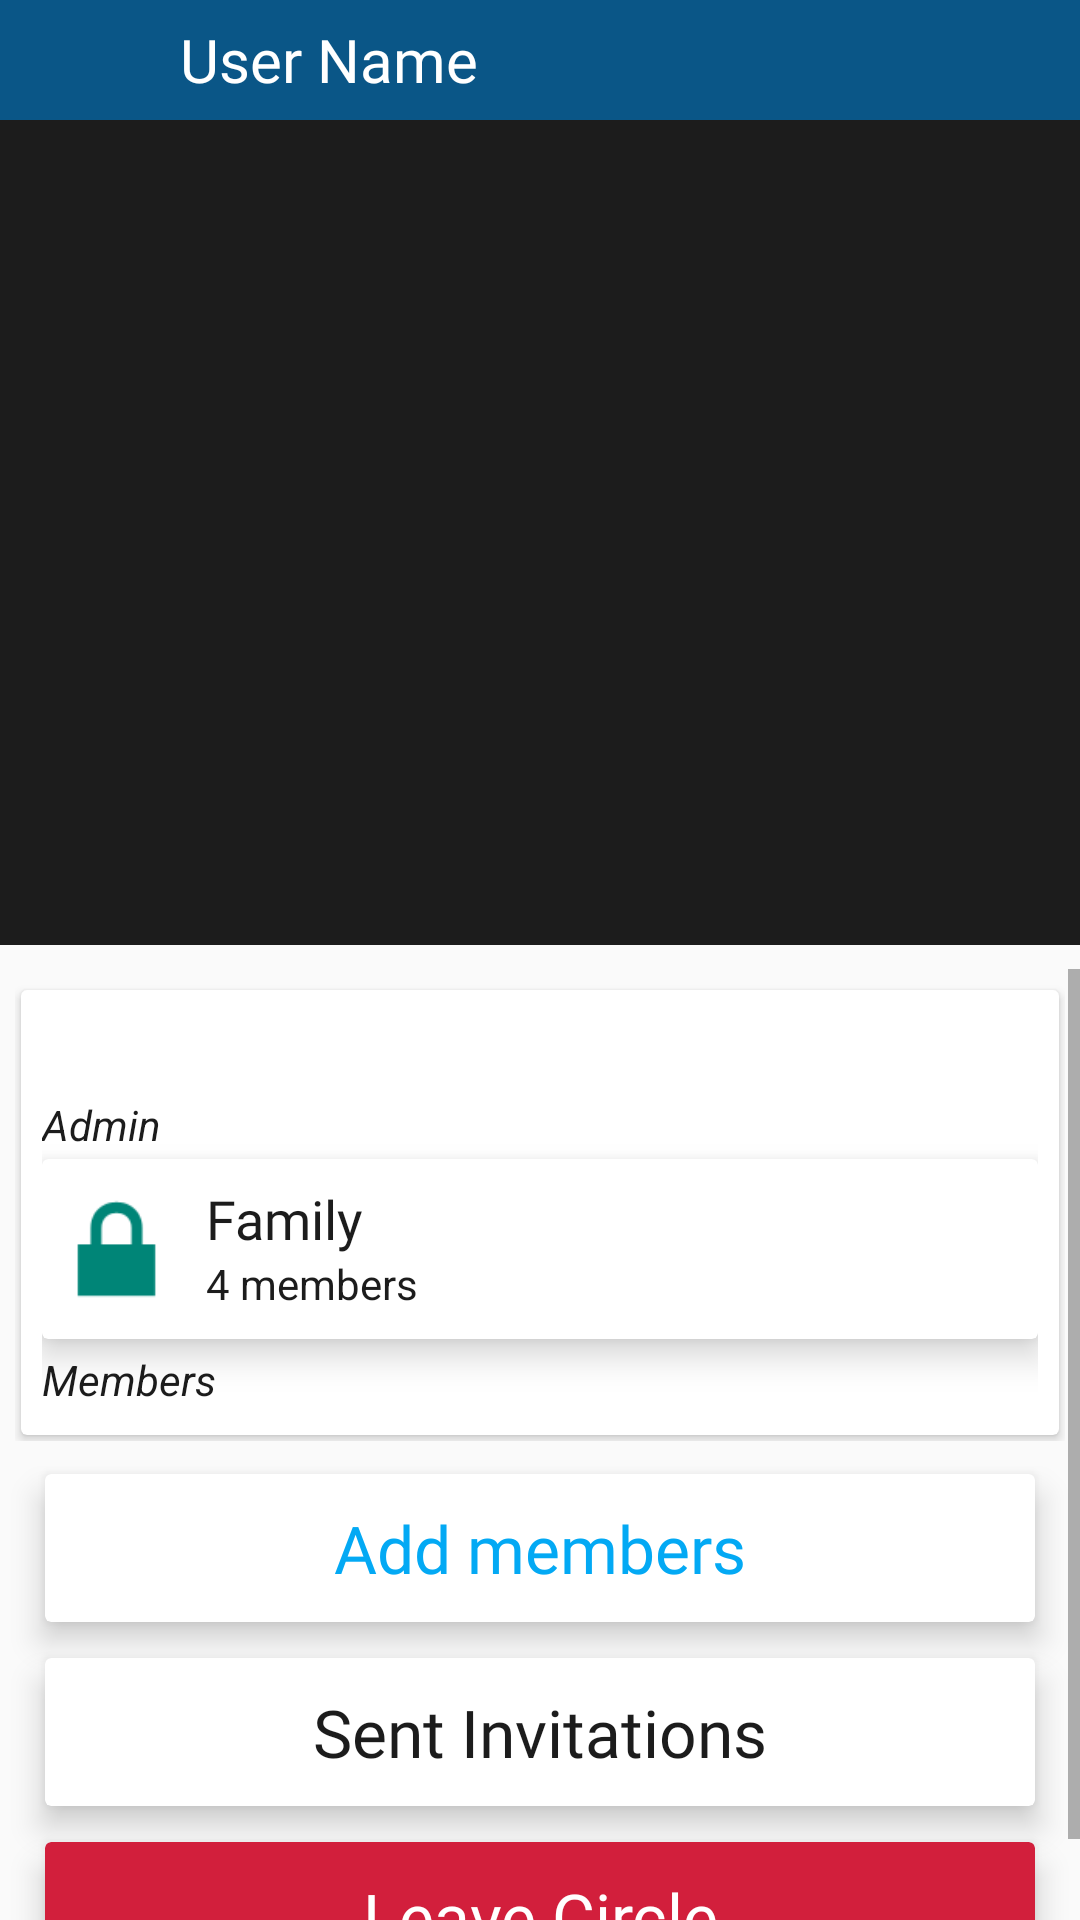

This screen was rendered from an Android layout file. Write that file and the resources it references.
<!-- AndroidManifest.xml: application theme Theme.PeerLocator -->
<!-- res/layout/activity_circle_info.xml -->
<?xml version="1.0" encoding="utf-8"?>
<androidx.constraintlayout.widget.ConstraintLayout xmlns:android="http://schemas.android.com/apk/res/android"
    xmlns:app="http://schemas.android.com/apk/res-auto"
    xmlns:tools="http://schemas.android.com/tools"
    android:layout_width="match_parent"
    android:layout_height="match_parent"
    tools:context=".activities.CircleInfoActivity">

    <include
        android:id="@+id/info_toolbar"
        layout="@layout/info_toolbar"
        android:layout_width="0dp"
        android:layout_height="40dp"
        app:layout_constraintEnd_toEndOf="parent"
        app:layout_constraintHorizontal_bias="0.5"
        app:layout_constraintStart_toStartOf="parent"
        app:layout_constraintTop_toTopOf="parent" />

    <ImageView
        android:id="@+id/profile_image_holder"
        android:layout_width="0dp"
        android:layout_height="275dp"
        android:background="@color/dark_grey"
        android:contentDescription="@string/info_profile_image"
        app:layout_constraintEnd_toEndOf="parent"
        app:layout_constraintHorizontal_bias="0.5"
        app:layout_constraintStart_toStartOf="parent"
        app:layout_constraintTop_toBottomOf="@+id/info_toolbar"
        tools:srcCompat="@tools:sample/avatars" />

    <ScrollView
        android:layout_width="match_parent"
        android:layout_height="0dp"
        android:layout_marginTop="8dp"
        app:layout_constraintBottom_toBottomOf="parent"
        app:layout_constraintEnd_toEndOf="parent"
        app:layout_constraintHorizontal_bias="0.0"
        app:layout_constraintStart_toStartOf="parent"
        app:layout_constraintTop_toBottomOf="@+id/profile_image_holder">

        <LinearLayout
            android:layout_width="match_parent"
            android:layout_height="wrap_content"
            android:orientation="vertical">

            <LinearLayout
                android:id="@+id/circle_information"
                android:layout_width="match_parent"
                android:layout_height="wrap_content"
                android:layout_margin="5dp"
                android:orientation="vertical">

                <androidx.cardview.widget.CardView
                    android:layout_width="match_parent"
                    android:layout_height="wrap_content"
                    android:layout_margin="2dp"
                    android:elevation="2dp">

                    <LinearLayout
                        android:layout_width="match_parent"
                        android:layout_height="wrap_content"
                        android:orientation="vertical"
                        android:padding="7dp">

                        <TextView
                            android:id="@+id/info_members_count"
                            android:layout_width="match_parent"
                            android:layout_height="wrap_content"
                            android:layout_marginEnd="8dp"
                            android:fontFamily="@font/halant_medium"
                            android:textAlignment="center"
                            android:textSize="18sp"
                            tools:text="23 Members" />

                        <TextView
                            android:layout_width="match_parent"
                            android:layout_height="wrap_content"
                            android:layout_marginTop="4dp"
                            android:layout_marginBottom="2dp"
                            android:text="@string/admin"
                            android:textStyle="italic" />


                        <include
                            android:id="@+id/info_admin_card"
                            layout="@layout/details_card"
                            android:layout_width="match_parent"
                            android:layout_height="wrap_content" />

                        <TextView
                            android:id="@+id/list_title"
                            android:layout_width="match_parent"
                            android:layout_height="wrap_content"
                            android:layout_marginTop="4dp"
                            android:layout_marginBottom="2dp"
                            android:text="@string/members"
                            android:textStyle="italic" />

                        <androidx.recyclerview.widget.RecyclerView
                            android:id="@+id/info_members_recycler_view"
                            android:layout_width="match_parent"
                            android:layout_height="wrap_content" />
                    </LinearLayout>

                </androidx.cardview.widget.CardView>

            </LinearLayout>

            <androidx.cardview.widget.CardView
                android:id="@+id/add_members_button"
                android:layout_width="match_parent"
                android:layout_height="match_parent"
                android:layout_marginStart="15dp"
                android:layout_marginTop="6dp"
                android:layout_marginEnd="15dp"
                android:layout_marginBottom="6dp"
                app:cardElevation="6dp"
                app:cardMaxElevation="6dp">

                <TextView
                    android:id="@+id/textView4"
                    android:layout_width="wrap_content"
                    android:layout_height="wrap_content"
                    android:layout_gravity="center"
                    android:fontFamily="@font/bree_serif"
                    android:padding="10dp"
                    android:text="@string/add_members"
                    android:textAlignment="center"
                    android:textColor="@color/blue"
                    android:textSize="22sp" />
            </androidx.cardview.widget.CardView>

            <androidx.cardview.widget.CardView
                android:id="@+id/sent_invitations_btn"
                android:layout_width="match_parent"
                android:layout_height="match_parent"
                android:layout_marginStart="15dp"
                android:layout_marginTop="6dp"
                android:layout_marginEnd="15dp"
                android:layout_marginBottom="6dp"
                app:cardElevation="6dp"
                app:cardMaxElevation="6dp">

                <TextView
                    android:layout_width="wrap_content"
                    android:layout_height="wrap_content"
                    android:layout_gravity="center"
                    android:fontFamily="@font/bree_serif"
                    android:padding="10dp"
                    android:text="@string/sent_invitations"
                    android:textAlignment="center"
                    android:textSize="22sp" />
            </androidx.cardview.widget.CardView>

            <androidx.cardview.widget.CardView
                android:id="@+id/leave_circle_button"
                android:layout_width="match_parent"
                android:layout_height="match_parent"
                app:cardBackgroundColor="@color/crimson"
                android:layout_marginStart="15dp"
                android:layout_marginTop="6dp"
                android:layout_marginEnd="15dp"
                android:layout_marginBottom="6dp"
                app:cardElevation="6dp"
                app:cardMaxElevation="6dp">

                <TextView
                    android:id="@+id/textView10"
                    android:layout_width="wrap_content"
                    android:layout_height="wrap_content"
                    android:layout_gravity="center"
                    android:fontFamily="@font/bree_serif"
                    android:padding="10dp"
                    android:text="@string/leave_circle"
                    android:textAlignment="center"
                    android:textColor="@color/white"
                    android:textSize="22sp" />
            </androidx.cardview.widget.CardView>


        </LinearLayout>
    </ScrollView>

    <FrameLayout
        android:id="@+id/profile_photo_container"
        android:layout_width="match_parent"
        android:layout_height="match_parent"
        app:layout_constraintBottom_toBottomOf="parent"
        app:layout_constraintEnd_toEndOf="parent"
        app:layout_constraintStart_toStartOf="parent"
        app:layout_constraintTop_toTopOf="parent">

    </FrameLayout>

    <FrameLayout
        android:id="@+id/add_members_fragment_container"
        android:layout_width="match_parent"
        android:layout_height="match_parent"
        app:layout_constraintBottom_toBottomOf="parent"
        app:layout_constraintEnd_toEndOf="parent"
        app:layout_constraintHorizontal_bias="0.5"
        app:layout_constraintStart_toStartOf="parent"
        app:layout_constraintTop_toTopOf="parent">

    </FrameLayout>

</androidx.constraintlayout.widget.ConstraintLayout>
<!-- res/layout/info_toolbar.xml (included above) -->
<?xml version="1.0" encoding="utf-8"?>
<androidx.appcompat.widget.Toolbar xmlns:android="http://schemas.android.com/apk/res/android"
    xmlns:app="http://schemas.android.com/apk/res-auto"
    xmlns:tools="http://schemas.android.com/tools"
    android:layout_width="match_parent"
    android:layout_height="50dp"
    android:background="@color/primary_color"
    android:theme="@style/Theme.AppCompat.DayNight.DarkActionBar">

    <ImageView
        android:id="@+id/back_button"
        android:layout_width="40dp"
        android:layout_height="24dp"
        android:src="@drawable/ic_arrow_back" />

    <TextView
        android:id="@+id/profile_name"
        android:layout_width="wrap_content"
        android:layout_height="wrap_content"
        android:layout_marginStart="20dp"
        android:fontFamily="@font/bree_serif"
        android:textColor="@color/white"
        android:textSize="20sp"
        tools:text="User Name" />

</androidx.appcompat.widget.Toolbar>
<!-- res/layout/details_card.xml (included above) -->
<?xml version="1.0" encoding="utf-8"?>
<androidx.cardview.widget.CardView xmlns:android="http://schemas.android.com/apk/res/android"
    xmlns:app="http://schemas.android.com/apk/res-auto"
    xmlns:tools="http://schemas.android.com/tools"
    android:layout_width="match_parent"
    android:layout_height="wrap_content"
    android:layout_margin="3dp"
    android:elevation="7dp"
    app:cardElevation="7dp">

    <LinearLayout
        android:layout_width="match_parent"
        android:layout_height="wrap_content"
        android:orientation="vertical">

        <LinearLayout
            android:layout_width="match_parent"
            android:layout_height="wrap_content"
            android:layout_gravity="center"
            android:gravity="center_vertical"
            android:orientation="horizontal">

            <ImageView
                android:id="@+id/card_profile_image"
                android:layout_width="60dp"
                android:layout_height="60dp"
                android:layout_weight="1"
                android:contentDescription="@string/profile_picture"
                app:srcCompat="@android:drawable/ic_lock_lock" />

            <LinearLayout
                android:layout_width="match_parent"
                android:layout_height="wrap_content"
                android:layout_marginStart="5dp"
                android:layout_weight="8"
                android:gravity="center_vertical"
                android:orientation="vertical">

                <TextView
                    android:id="@+id/card_profile_name"
                    android:layout_width="wrap_content"
                    android:layout_height="wrap_content"
                    android:layout_marginTop="4dp"
                    android:fontFamily="@font/vesper_libre"
                    android:textSize="18sp"
                    tools:text="Family" />

                <TextView
                    android:id="@+id/card_additional_detail"
                    android:layout_width="match_parent"
                    android:layout_height="wrap_content"
                    android:layout_marginBottom="5dp"
                    tools:text="4 members" />
            </LinearLayout>

            <ImageView
                android:id="@+id/card_info"
                android:layout_width="30dp"
                android:layout_height="30dp"
                android:src="@drawable/ic_info"
                android:layout_marginEnd="5dp"
                app:tint="?android:attr/textColorPrimary" />

        </LinearLayout>

        <LinearLayout
            android:id="@+id/controls_bar"
            android:layout_width="match_parent"
            android:layout_height="match_parent"
            android:background="@color/ultra_light_grey"
            android:orientation="horizontal"
            android:visibility="gone">

            <TextView
                android:id="@+id/reject_request"
                android:layout_width="wrap_content"
                android:layout_height="wrap_content"
                android:layout_weight="1"
                android:fontFamily="@font/halant_medium"
                android:gravity="center"
                android:padding="8dp"
                android:text="@string/reject"
                android:textAlignment="gravity"
                android:textAllCaps="true"
                android:textColor="@color/crimson"
                android:textSize="16sp"
                android:textStyle="bold"
                android:visibility="visible" />

            <TextView
                android:id="@+id/accept_request"
                android:layout_width="wrap_content"
                android:layout_height="wrap_content"
                android:layout_weight="1"
                android:fontFamily="@font/halant_medium"
                android:gravity="center"
                android:padding="8dp"
                android:text="@string/accept"
                android:textAlignment="gravity"
                android:textSize="16sp"
                android:textStyle="bold"
                android:textAllCaps="true"
                android:textColor="?attr/text_color_green"
                android:visibility="visible" />

            <TextView
                android:id="@+id/send_friend_request"
                android:layout_width="wrap_content"
                android:layout_height="wrap_content"
                android:layout_weight="1"
                android:fontFamily="@font/acme"
                android:gravity="center"
                android:padding="7dp"
                android:text="@string/send_request"
                android:textAlignment="gravity"
                android:textAllCaps="true"
                android:textColor="@color/blue"
                android:textSize="21sp"
                android:visibility="gone" />
        </LinearLayout>
    </LinearLayout>

</androidx.cardview.widget.CardView>
<!-- resources referenced by this layout -->
<resources>
  <color name="blue">#03A9F4</color>
  <color name="crimson">#D21F3C</color>
  <color name="dark_grey">#1C1C1C</color>
  <color name="primary_color">#0a5687</color>
  <color name="ultra_light_grey">#E3E3E3</color>
  <color name="white">#FFFFFFFF</color>
  <string name="accept">Accept</string>
  <string name="add_members">Add members</string>
  <string name="admin">Admin</string>
  <string name="info_profile_image">info_profile_image</string>
  <string name="leave_circle">Leave Circle</string>
  <string name="members">Members</string>
  <string name="profile_picture">Profile Picture</string>
  <string name="reject">Reject</string>
  <string name="send_request">Send Request</string>
  <string name="sent_invitations">Sent Invitations</string>
  <style name="Theme.PeerLocator" parent="Theme.AppCompat.DayNight.NoActionBar">
          
          <item name="colorPrimary">@color/primary_color</item>
          <item name="colorPrimaryVariant">@color/primary_color</item>
          <item name="colorOnPrimary">@color/white</item>
          
          <item name="colorSecondary">@color/dark_sea_green</item>
          <item name="colorSecondaryVariant">@color/dark_sea_green</item>
          <item name="colorOnSecondary">@color/black</item>
          
          <item name="android:statusBarColor" tools:targetApi="l">?attr/colorPrimaryVariant</item>
          
  
          <item name="android:textColor">@color/dark_grey</item>
          <item name="android:textColorHint">@color/light_grey</item>
  
          <item name="text_color_dark">@color/dark_grey</item>
          <item name="text_color_fade">@color/light_grey</item>
          <item name="base_background">@color/white</item>
          <item name="text_color_green">@color/dark_sea_green</item>
      </style>
  <color name="dark_sea_green">#037138</color>
  <color name="black">#FF000000</color>
  <color name="light_grey">#676767</color>
</resources>
